Run: headless pygame with SDL's dummy video driver; simulated clock (each Clock.tick advances the game by its frame time, no real sleeping); random seed 0; keys injected as events and as key.get_pressed() state; no mouse input.
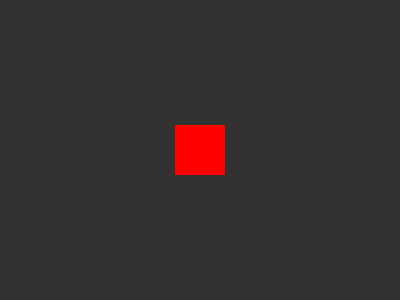
Frame 1 of 4 · flips 1–60 · no input
Frame 2 of 4 · flips 61–180 · tapped SPACE, RETURN · held RIGHT (→), D · screen unchanged from frame 1, image omitted
Frame 3 of 4 · flips 181–300 · held DOWN (↓), S · screen unchanged from frame 2, image omitted
Frame 4 of 4 · flips 301–420 · held LEFT (←), A, UP (↑), W · screen unchanged from frame 3, image omitted

The pygame program that drew these frames:

import pygame
import sys

pygame.init()
screen = pygame.display.set_mode((400, 300))
pygame.display.set_caption("Desenhando Formas")
clock = pygame.time.Clock()

running = True
while running:
    clock.tick(60)
    
    for event in pygame.event.get():
        if event.type == pygame.QUIT:
            running = False
    
    # Limpa a tela
    screen.fill((50, 50, 50))  # Cinza escuro
    
    # NOVO: Desenhar um retângulo vermelho
    # pygame.draw.rect(tela, cor, (x, y, largura, altura))
    pygame.draw.rect(screen, (255, 0, 0), (175, 125, 50, 50))
    
    pygame.display.flip()

pygame.quit()
sys.exit()
